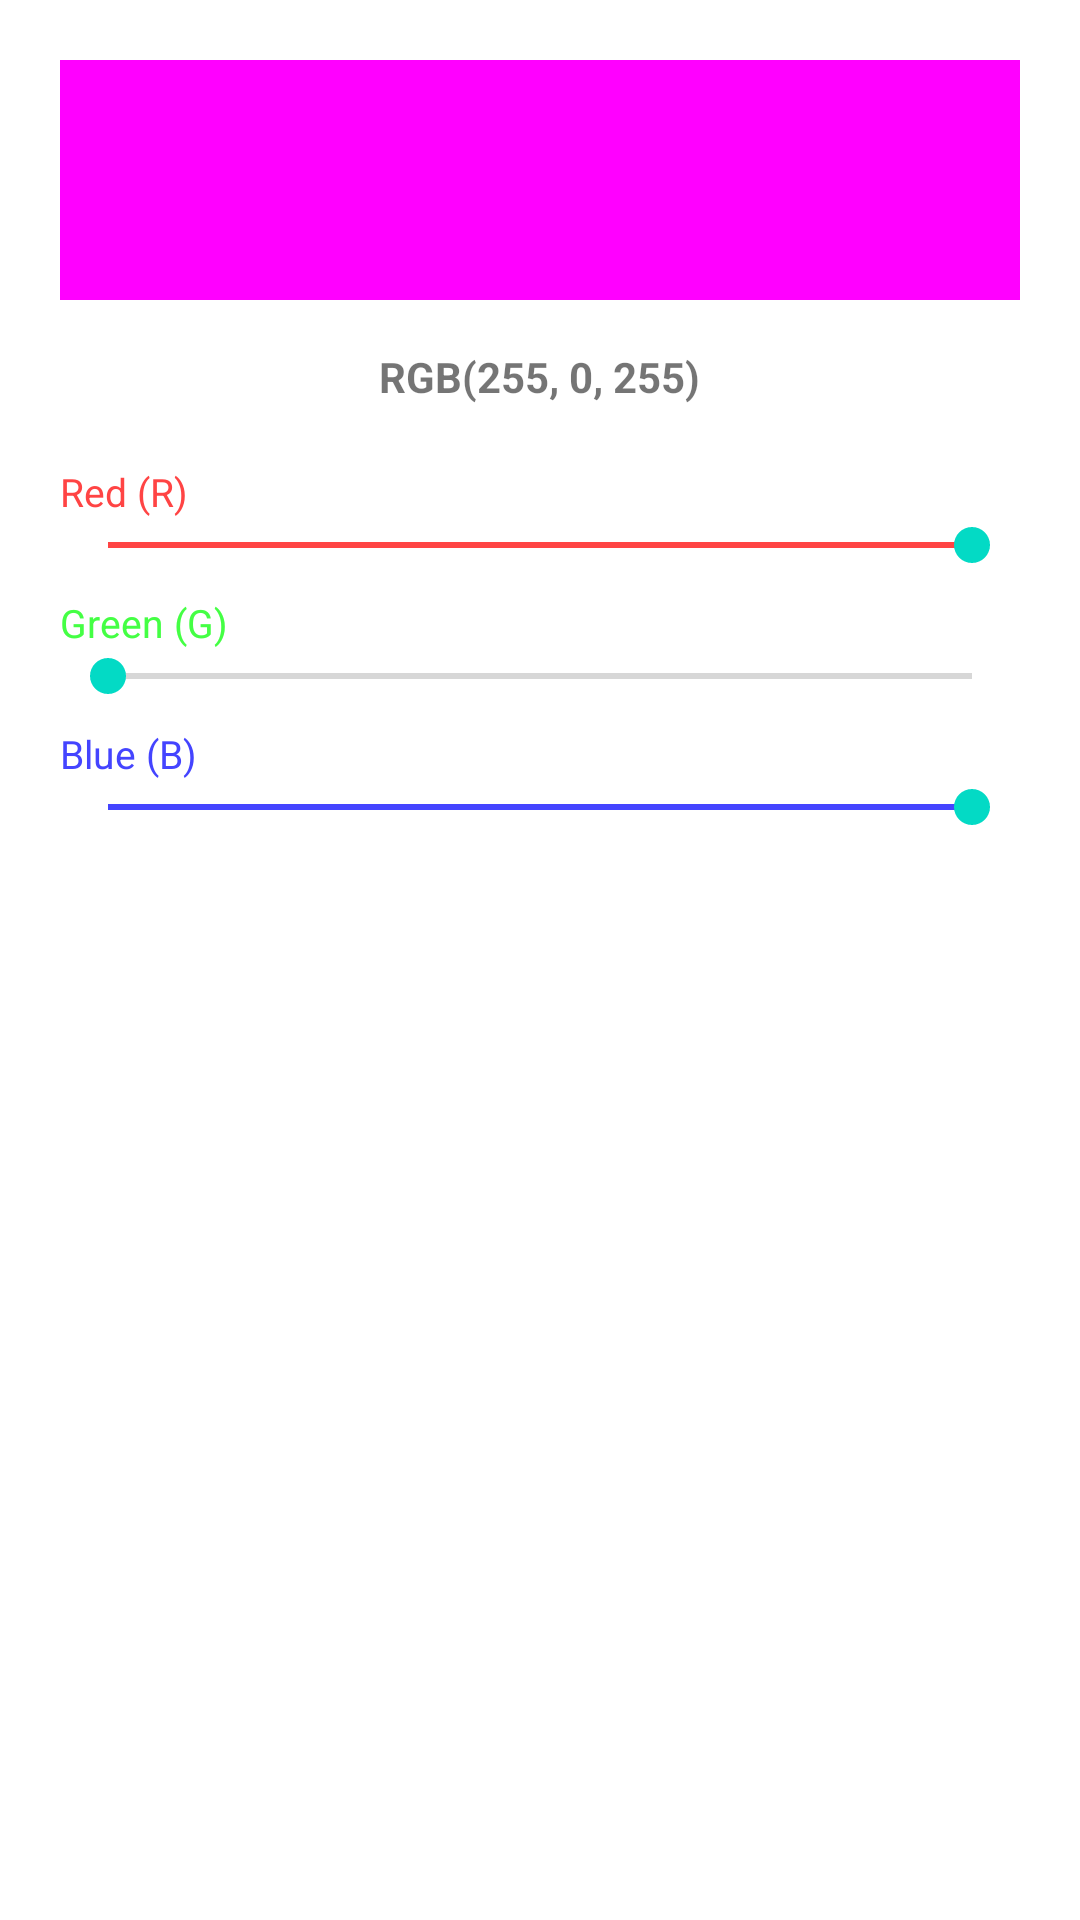

Here is an Android app screen rendered from its layout file. Give the layout XML and the strings, colors and styles it references.
<!-- AndroidManifest.xml: application theme Theme.ESP32LEDController -->
<!-- res/layout/dialog_color_picker.xml -->
<?xml version="1.0" encoding="utf-8"?>

<LinearLayout xmlns:android="http://schemas.android.com/apk/res/android"
    android:layout_width="match_parent"
    android:layout_height="wrap_content"
    android:orientation="vertical"
    android:padding="20dp">

    <View
        android:id="@+id/viewColorPreviewDialog"
        android:layout_width="match_parent"
        android:layout_height="80dp"
        android:background="#FF00FF"
        android:layout_marginBottom="16dp" />

    <TextView
        android:id="@+id/textRgbValue"
        android:layout_width="wrap_content"
        android:layout_height="wrap_content"
        android:text="RGB(255, 0, 255)"
        android:textSize="14sp"
        android:textStyle="bold"
        android:layout_gravity="center_horizontal"
        android:layout_marginBottom="12dp" />

    <TextView
        android:layout_width="wrap_content"
        android:layout_height="wrap_content"
        android:text="Red (R)"
        android:textSize="13sp"
        android:textColor="#FF4444"
        android:layout_marginTop="8dp" />

    <SeekBar
        android:id="@+id/seekBarR"
        android:layout_width="match_parent"
        android:layout_height="wrap_content"
        android:max="255"
        android:progress="255"
        android:progressTint="#FF4444" />

    <TextView
        android:layout_width="wrap_content"
        android:layout_height="wrap_content"
        android:text="Green (G)"
        android:textSize="13sp"
        android:textColor="#44FF44"
        android:layout_marginTop="8dp" />

    <SeekBar
        android:id="@+id/seekBarG"
        android:layout_width="match_parent"
        android:layout_height="wrap_content"
        android:max="255"
        android:progress="0"
        android:progressTint="#44FF44" />

    <TextView
        android:layout_width="wrap_content"
        android:layout_height="wrap_content"
        android:text="Blue (B)"
        android:textSize="13sp"
        android:textColor="#4444FF"
        android:layout_marginTop="8dp" />

    <SeekBar
        android:id="@+id/seekBarB"
        android:layout_width="match_parent"
        android:layout_height="wrap_content"
        android:max="255"
        android:progress="255"
        android:progressTint="#4444FF" />

</LinearLayout>
<!-- resources referenced by this layout -->
<resources>
  <style name="Theme.ESP32LEDController" parent="Theme.MaterialComponents.Light.DarkActionBar">
          <item name="colorPrimary">@color/purple_500</item>
          <item name="colorPrimaryVariant">@color/purple_700</item>
          <item name="colorOnPrimary">@color/white</item>
          <item name="colorSecondary">@color/teal_200</item>
          <item name="colorSecondaryVariant">@color/teal_700</item>
          <item name="colorOnSecondary">@color/black</item>
          <item name="android:statusBarColor">?attr/colorPrimaryVariant</item>
      </style>
  <color name="purple_500">#FF6200EE</color>
  <color name="purple_700">#FF3700B3</color>
  <color name="white">#FFFFFFFF</color>
  <color name="teal_200">#FF03DAC5</color>
  <color name="teal_700">#FF018786</color>
  <color name="black">#FF000000</color>
</resources>
